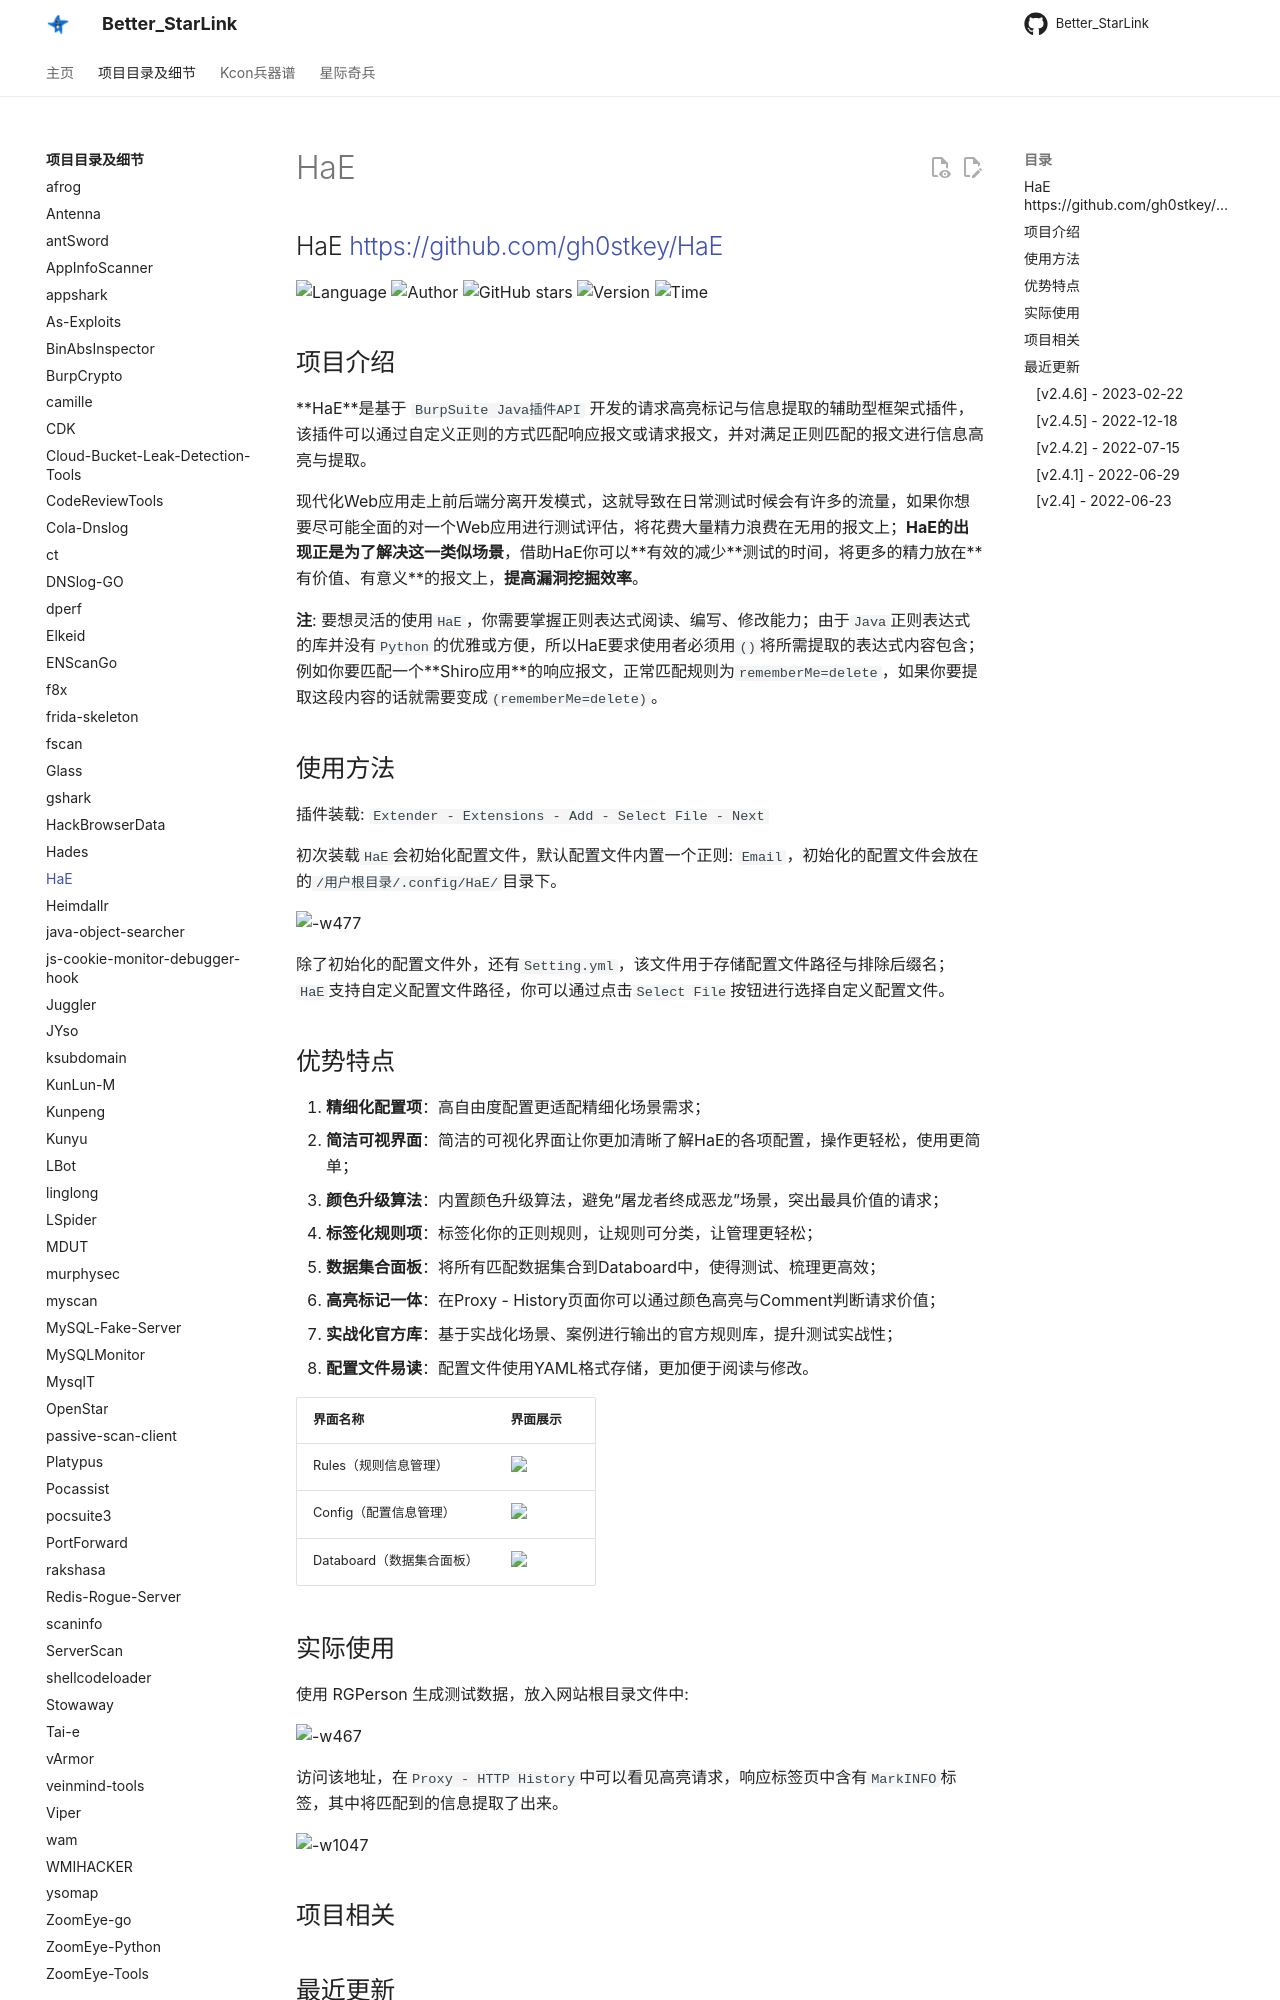

repository: ProbiusOfficial/Better_StarLink · page: detail/HaE/index.html · generator: mkdocs

## HaE <https://github.com/gh0stkey/HaE>
<!--auto_detail_badge_begin_0b490ffb61b26b45de3ea5d7dd8a582e-->
![Language](https://img.shields.io/badge/Language-Java-blue)
![Author](https://img.shields.io/badge/Author-gh0stkey-orange)
![GitHub stars](https://img.shields.io/github/stars/gh0stkey/HaE.svg?style=flat&logo=github)
![Version](https://img.shields.io/badge/Version-V2.4.6-red)
![Time](https://img.shields.io/badge/Join-20210120-green)
<!--auto_detail_badge_end_fef74f2d7ea73fcc43ff78e05b1e7451-->


## 项目介绍

**HaE**是基于 `BurpSuite Java插件API` 开发的请求高亮标记与信息提取的辅助型框架式插件，该插件可以通过自定义正则的方式匹配响应报文或请求报文，并对满足正则匹配的报文进行信息高亮与提取。

现代化Web应用走上前后端分离开发模式，这就导致在日常测试时候会有许多的流量，如果你想要尽可能全面的对一个Web应用进行测试评估，将花费大量精力浪费在无用的报文上；**HaE的出现正是为了解决这一类似场景**，借助HaE你可以**有效的减少**测试的时间，将更多的精力放在**有价值、有意义**的报文上，**提高漏洞挖掘效率**。

**注**: 要想灵活的使用`HaE`，你需要掌握正则表达式阅读、编写、修改能力；由于`Java`正则表达式的库并没有`Python`的优雅或方便，所以HaE要求使用者必须用`()`将所需提取的表达式内容包含；例如你要匹配一个**Shiro应用**的响应报文，正常匹配规则为`rememberMe=delete`，如果你要提取这段内容的话就需要变成`(rememberMe=delete)`。

## 使用方法

插件装载: `Extender - Extensions - Add - Select File - Next`

初次装载`HaE`会初始化配置文件，默认配置文件内置一个正则: `Email`，初始化的配置文件会放在的`/用户根目录/.config/HaE/`目录下。

![-w477](https://github.com/gh0stkey/HaE/raw/master/images/show_config.png)

除了初始化的配置文件外，还有`Setting.yml`，该文件用于存储配置文件路径与排除后缀名；`HaE`支持自定义配置文件路径，你可以通过点击`Select File`按钮进行选择自定义配置文件。

## 优势特点

1. **精细化配置项**：高自由度配置更适配精细化场景需求；
2. **简洁可视界面**：简洁的可视化界面让你更加清晰了解HaE的各项配置，操作更轻松，使用更简单；
3. **颜色升级算法**：内置颜色升级算法，避免“屠龙者终成恶龙”场景，突出最具价值的请求；
4. **标签化规则项**：标签化你的正则规则，让规则可分类，让管理更轻松；
5. **数据集合面板**：将所有匹配数据集合到Databoard中，使得测试、梳理更高效；
6. **高亮标记一体**：在Proxy - History页面你可以通过颜色高亮与Comment判断请求价值；
7. **实战化官方库**：基于实战化场景、案例进行输出的官方规则库，提升测试实战性；
8. **配置文件易读**：配置文件使用YAML格式存储，更加便于阅读与修改。

| 界面名称                  | 界面展示                                              |
| ------------------------- | ----------------------------------------------------- |
| Rules（规则信息管理）     | <img src="https://github.com/gh0stkey/HaE/raw/master/images/rules.png" style="width: 80%" />     |
| Config（配置信息管理）    | <img src="https://github.com/gh0stkey/HaE/raw/master/images/config.png" style="width: 80%" />    |
| Databoard（数据集合面板） | <img src="https://github.com/gh0stkey/HaE/raw/master/images/databoard.png" style="width: 80%" /> |
